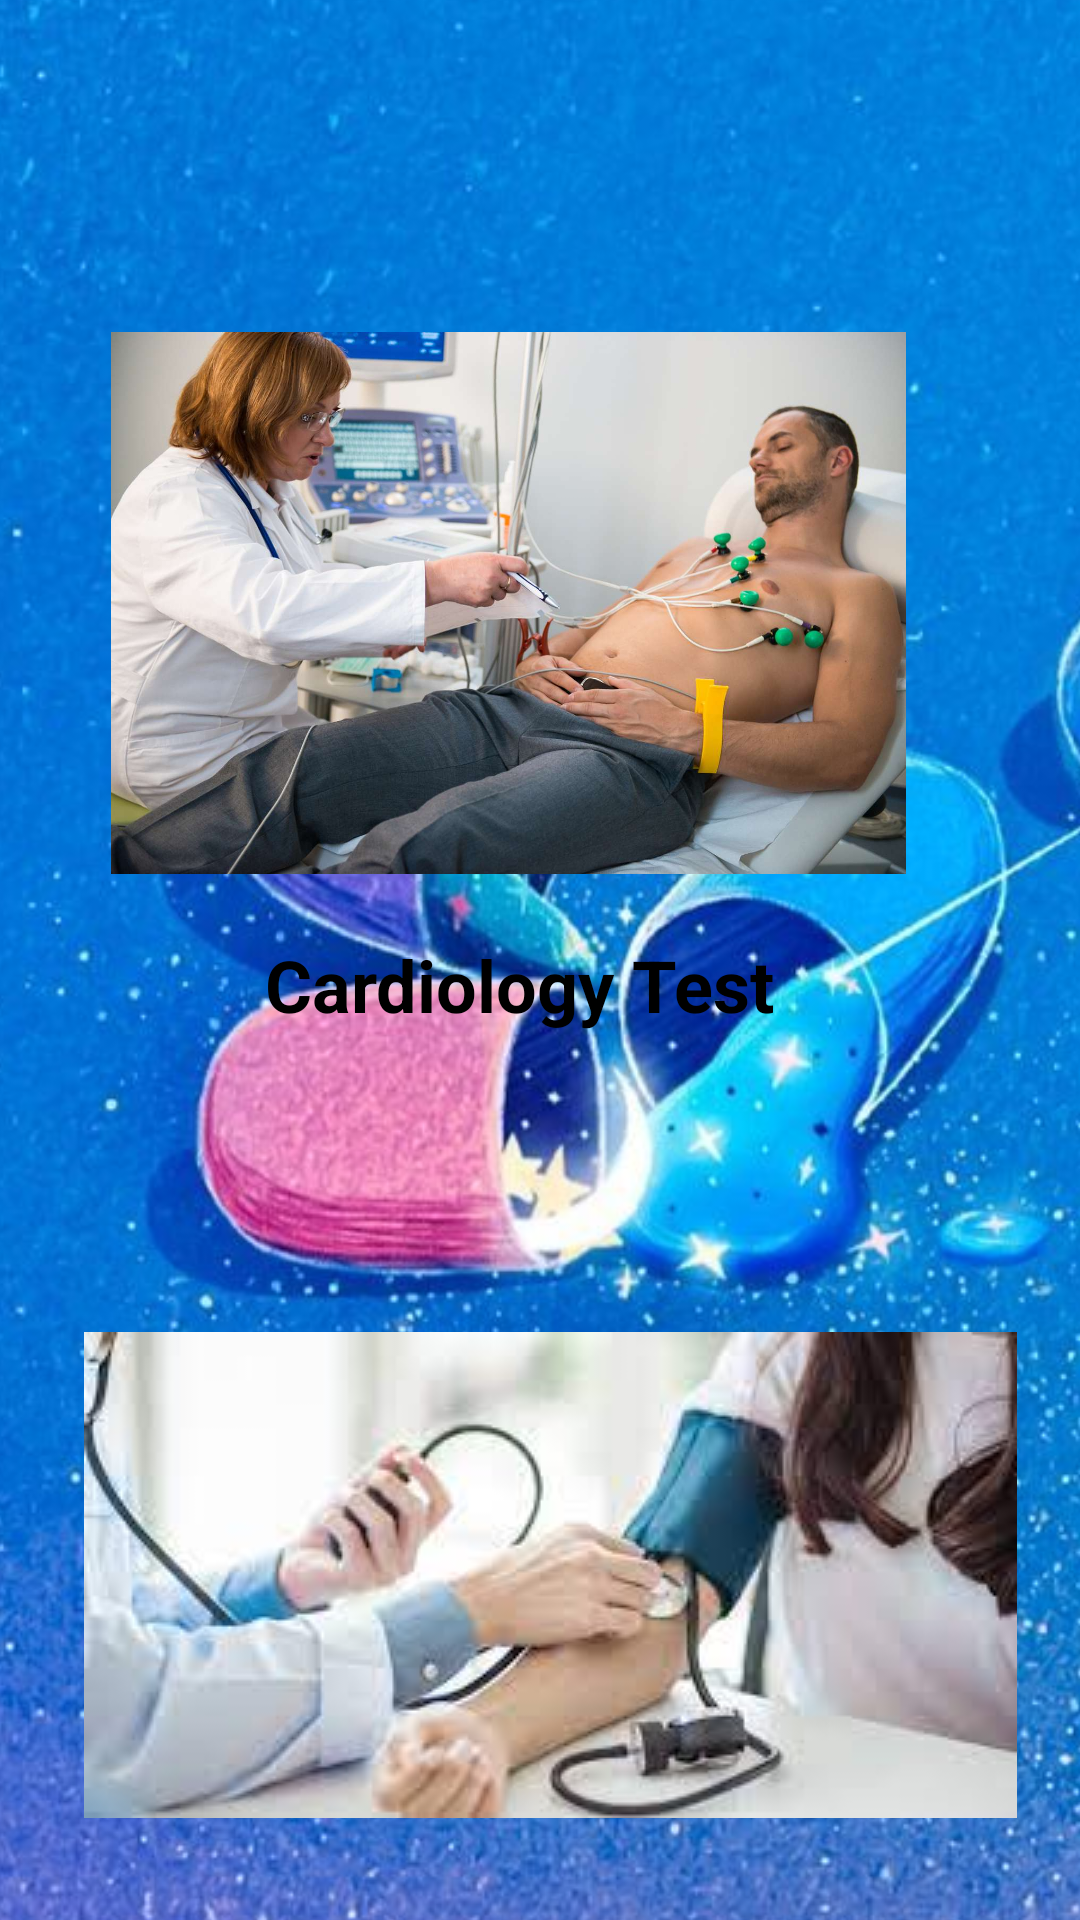

Produce the Android XML layout that renders to this screen, including the resource entries it uses.
<!-- AndroidManifest.xml: application theme Theme.Project2 -->
<!-- res/layout/activity_videos.xml -->
<?xml version="1.0" encoding="utf-8"?>
<androidx.constraintlayout.widget.ConstraintLayout xmlns:android="http://schemas.android.com/apk/res/android"
    xmlns:app="http://schemas.android.com/apk/res-auto"
    xmlns:tools="http://schemas.android.com/tools"
    android:layout_width="match_parent"
    android:layout_height="match_parent"
    tools:context=".Videos">

    <ImageView
        android:id="@+id/imageView13"
        android:layout_width="450dp"
        android:layout_height="1000dp"
        app:layout_constraintBottom_toBottomOf="parent"
        app:layout_constraintEnd_toEndOf="parent"
        app:layout_constraintHorizontal_bias="0.205"
        app:layout_constraintStart_toStartOf="parent"
        app:layout_constraintTop_toTopOf="parent"
        app:layout_constraintVertical_bias="0.457"
        app:srcCompat="@drawable/img4" />

    <ImageView
        android:id="@+id/imageView10"
        android:layout_width="265dp"
        android:layout_height="370dp"
        android:layout_marginTop="16dp"
        app:layout_constraintEnd_toEndOf="parent"
        app:layout_constraintHorizontal_bias="0.39"
        app:layout_constraintStart_toStartOf="parent"
        app:layout_constraintTop_toTopOf="parent"
        app:srcCompat="@drawable/_xsnxjsc" />

    <ImageView
        android:id="@+id/imageView14"
        android:layout_width="wrap_content"
        android:layout_height="wrap_content"
        android:layout_marginTop="428dp"
        app:layout_constraintEnd_toEndOf="parent"
        app:layout_constraintHorizontal_bias="0.57"
        app:layout_constraintStart_toStartOf="parent"
        app:layout_constraintTop_toTopOf="@+id/imageView10"
        app:srcCompat="@drawable/_2" />

    <TextView
        android:id="@+id/textView13"
        android:layout_width="180dp"
        android:layout_height="66dp"
        android:layout_marginTop="296dp"
        android:text="Cardiology Test"
        android:textAlignment="center"
        android:textColor="@color/black"
        android:textSize="24sp"
        android:textStyle="bold"
        app:layout_constraintEnd_toEndOf="@+id/imageView10"
        app:layout_constraintHorizontal_bias="0.541"
        app:layout_constraintStart_toStartOf="@+id/imageView10"
        app:layout_constraintTop_toTopOf="@+id/imageView10" />

    <TextView
        android:id="@+id/textView14"
        android:layout_width="209dp"
        android:layout_height="39dp"
        android:layout_marginTop="190dp"
        android:text="BP test"
        android:textAlignment="center"
        android:textColor="#0B0A0A"
        android:textSize="24sp"
        android:textStyle="bold"
        app:layout_constraintEnd_toEndOf="parent"
        app:layout_constraintStart_toStartOf="parent"
        app:layout_constraintTop_toTopOf="@+id/imageView14" />

    <Button
        android:id="@+id/button11"
        android:layout_width="wrap_content"
        android:layout_height="wrap_content"
        android:layout_marginTop="789dp"
        android:layout_marginBottom="16dp"
        android:text="next"
        app:layout_constraintBottom_toBottomOf="parent"
        app:layout_constraintEnd_toEndOf="parent"
        app:layout_constraintHorizontal_bias="0.876"
        app:layout_constraintStart_toStartOf="parent"
        app:layout_constraintTop_toTopOf="@+id/imageView13"
        app:layout_constraintVertical_bias="0.0" />


</androidx.constraintlayout.widget.ConstraintLayout>
<!-- resources referenced by this layout -->
<resources>
  <color name="black">#FF000000</color>
  <!-- drawable _2: jpg bitmap (drawable, 7365 bytes) -->
  <!-- drawable _xsnxjsc: jpg bitmap (drawable, 103552 bytes) -->
  <!-- drawable img4: jpg bitmap (drawable, 101308 bytes) -->
  <style name="Theme.Project2" parent="Theme.AppCompat.Light.NoActionBar">
          
          <item name="colorPrimary">@color/purple_500</item>
          <item name="colorPrimaryVariant">@color/purple_700</item>
          <item name="colorOnPrimary">@color/white</item>
          
          <item name="colorSecondary">@color/teal_200</item>
          <item name="colorSecondaryVariant">@color/teal_700</item>
          <item name="colorOnSecondary">@color/black</item>
          
          <item name="android:statusBarColor">?attr/colorPrimaryVariant</item>
          
      </style>
  <color name="purple_500">#FF6200EE</color>
  <color name="purple_700">#FF3700B3</color>
  <color name="white">#FFFFFFFF</color>
  <color name="teal_200">#FF03DAC5</color>
  <color name="teal_700">#FF018786</color>
</resources>
